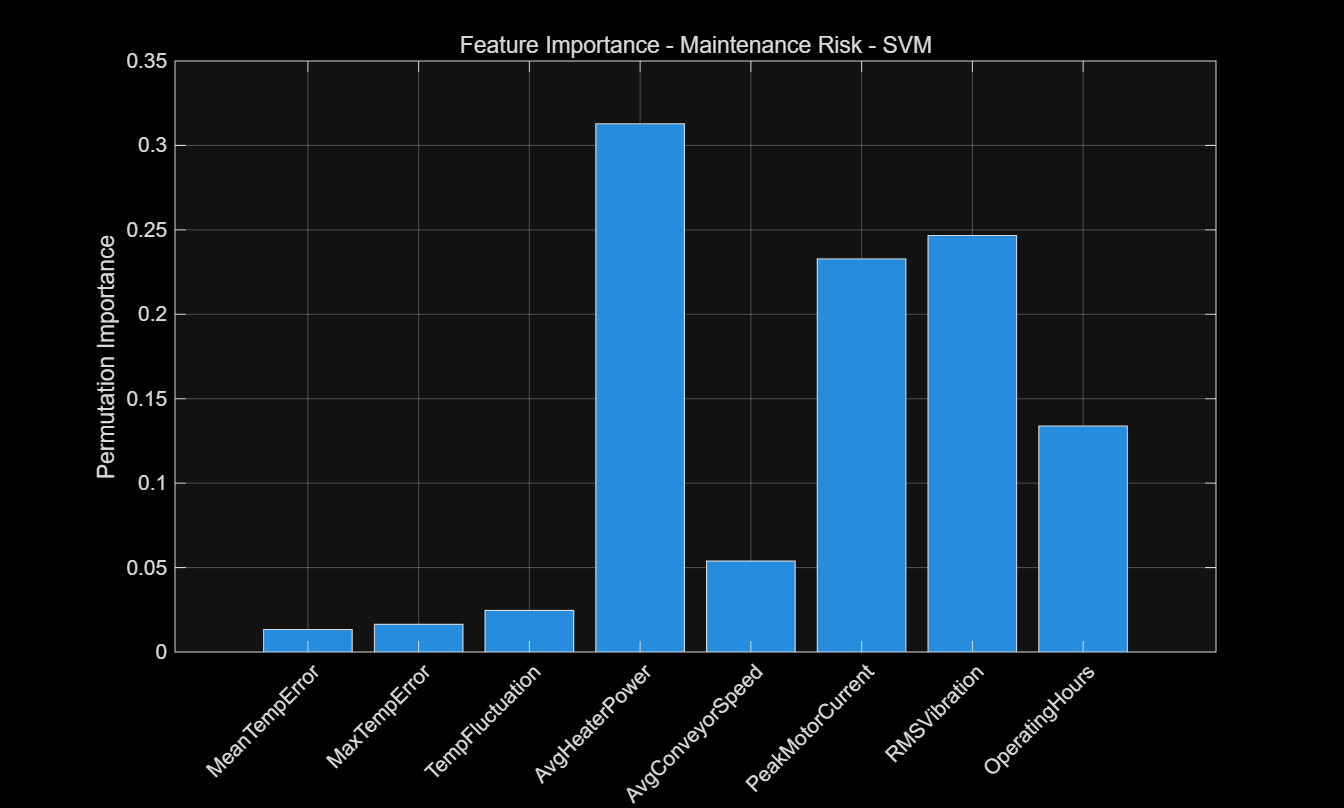

Values plotted in this chart, from the file beside it:
Feature, Importance
MeanTempError, 0.01333
MaxTempError, 0.01641
TempFluctuation, 0.02462
AvgHeaterPower, 0.3128
AvgConveyorSpeed, 0.05385
PeakMotorCurrent, 0.2328
RMSVibration, 0.2467
OperatingHours, 0.1338
